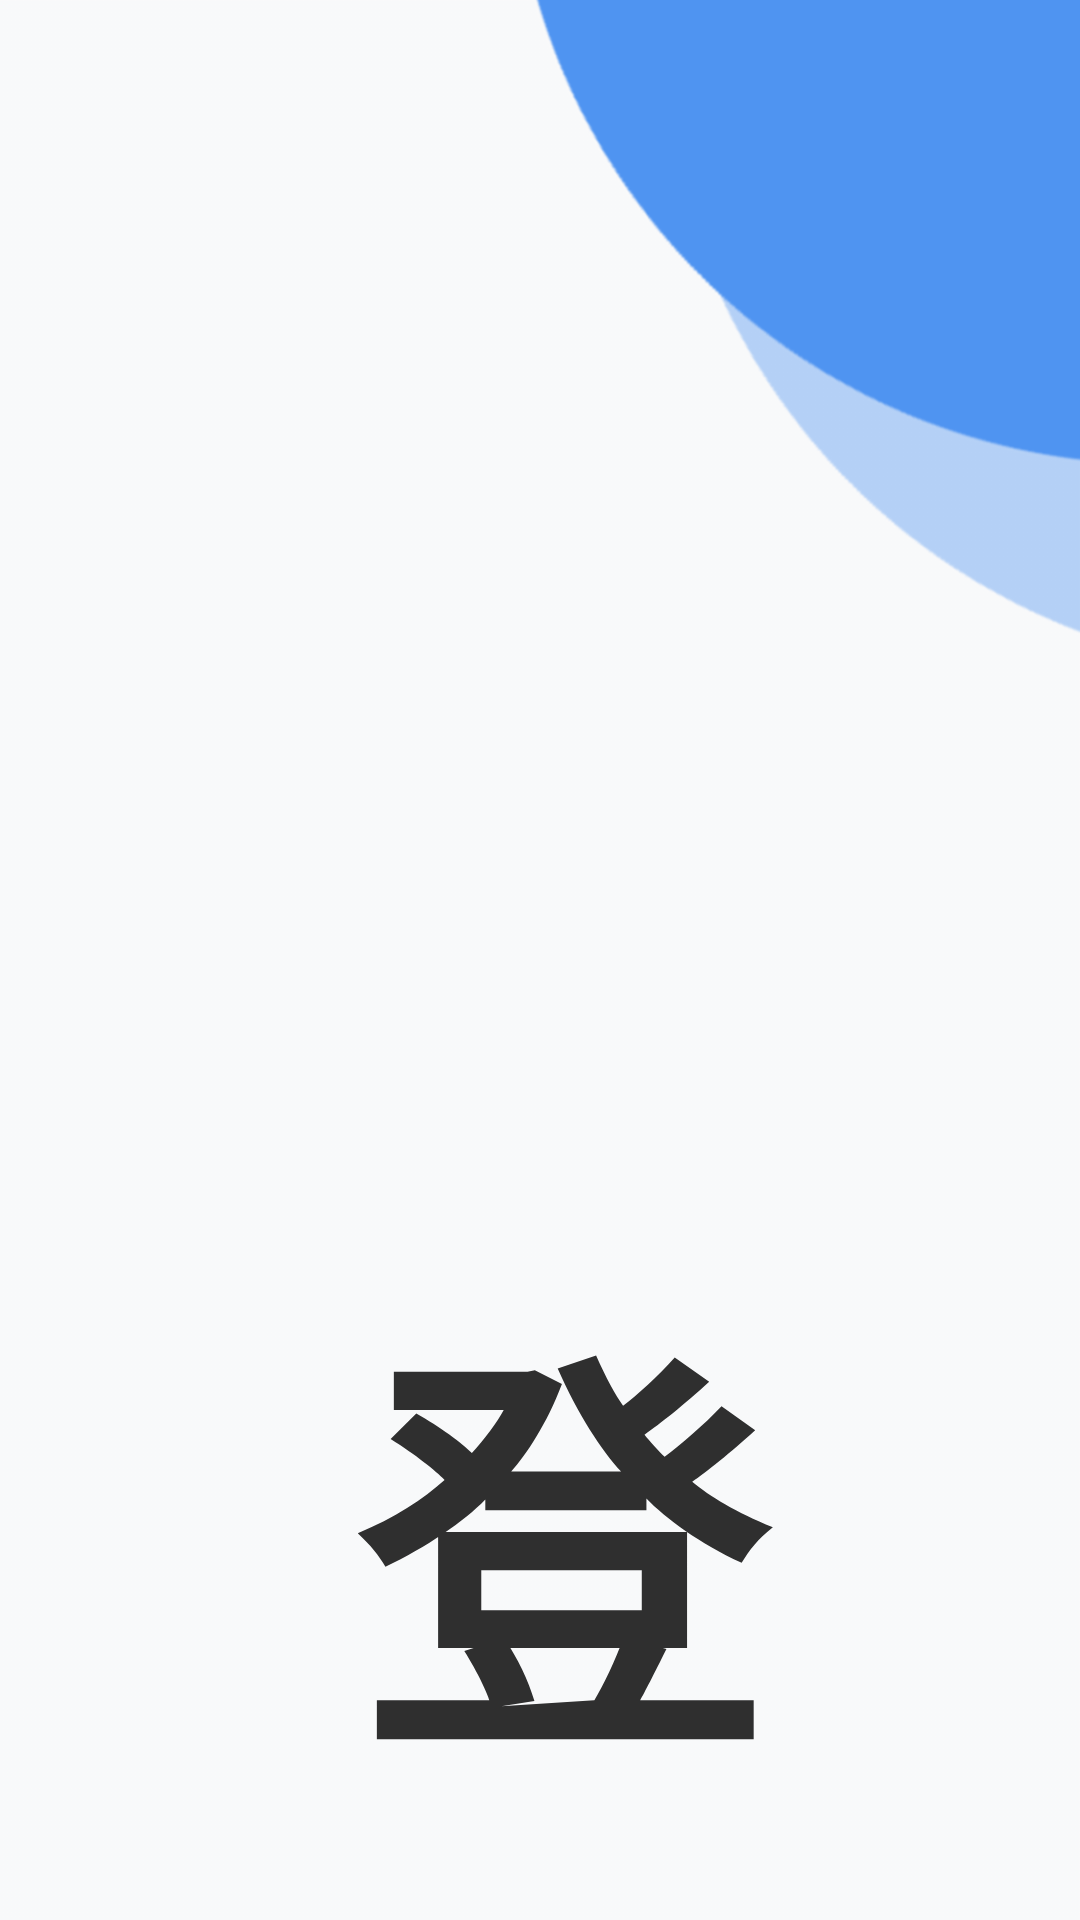

Reconstruct the res/layout file that produces this screen, plus the resources it refers to.
<!-- AndroidManifest.xml: application theme Theme.AppCompat.Light.NoActionBar -->
<!-- res/layout/act_login.xml -->
<?xml version="1.0" encoding="utf-8"?>
<LinearLayout xmlns:android="http://schemas.android.com/apk/res/android"
    android:layout_width="match_parent"
    android:layout_height="match_parent"
    android:background="@mipmap/login_bg"
    android:orientation="vertical">

    <TextView
        android:layout_width="wrap_content"
        android:layout_height="wrap_content"
        android:layout_marginLeft="57pt"
        android:layout_marginTop="200pt"
        android:includeFontPadding="false"
        android:text="登录"
        android:textColor="#2F2F2F"
        android:textSize="67pt"
        android:textStyle="bold" />

    <TextView
        android:layout_width="wrap_content"
        android:layout_height="wrap_content"
        android:layout_marginLeft="57pt"
        android:layout_marginTop="10pt"
        android:includeFontPadding="false"
        android:text="欢迎再次回来～"
        android:textColor="@color/color_9"
        android:textSize="42pt" />


    <LinearLayout
        android:layout_width="match_parent"
        android:layout_height="84pt"
        android:layout_marginHorizontal="72pt"
        android:layout_marginTop="200pt"
        android:background="@drawable/login_bg_input"
        android:gravity="center_vertical"
        android:paddingLeft="37pt">

        <ImageView
            android:layout_width="29pt"
            android:layout_height="29pt"
            android:src="@mipmap/zhanghao" />

        <EditText
            android:id="@+id/ed_phone"
            android:layout_width="match_parent"
            android:layout_height="match_parent"
            android:background="@null"
            android:gravity="center_vertical"
            android:hint="请输入账号"
            android:inputType="number"
            android:maxLength="11"
            android:maxLines="1"
            android:paddingLeft="37pt"
            android:textColor="@color/color_9"
            android:textColorHint="#DDDDDD"
            android:textSize="27pt" />
    </LinearLayout>

    <LinearLayout
        android:layout_width="match_parent"
        android:layout_height="84pt"
        android:layout_marginHorizontal="72pt"
        android:layout_marginTop="20pt"
        android:background="@drawable/login_bg_input"
        android:gravity="center_vertical"
        android:paddingLeft="37pt">

        <ImageView
            android:layout_width="29pt"
            android:layout_height="29pt"
            android:src="@mipmap/zhanghao" />

        <EditText
            android:id="@+id/ed_pwd"
            android:layout_width="match_parent"
            android:layout_height="match_parent"
            android:background="@null"
            android:gravity="center_vertical"
            android:hint="请输入密码"
            android:inputType="textPassword"
            android:maxLength="11"
            android:maxLines="1"
            android:paddingLeft="37pt"
            android:textColor="@color/color_9"
            android:textColorHint="#DDDDDD"
            android:textSize="27pt" />
    </LinearLayout>

    <TextView
        android:id="@+id/bt_login"
        android:layout_width="match_parent"
        android:layout_height="84pt"
        android:layout_marginHorizontal="72pt"
        android:layout_marginTop="58pt"
        android:background="@drawable/btn_confirm"
        android:gravity="center"
        android:text="登录"
        android:textColor="@color/white"
        android:textSize="35pt"
        android:textStyle="bold" />

    <TextView
        android:id="@+id/bt_wangjimima"
        android:layout_width="wrap_content"
        android:layout_height="wrap_content"
        android:layout_gravity="center_horizontal"
        android:padding="20pt"
        android:text="忘记密码"
        android:textColor="@color/color_9"
        android:textSize="27pt" />
</LinearLayout>
<!-- resources referenced by this layout -->
<resources>
  <color name="color_9">#999999</color>
  <color name="white">#FFFFFF</color>
  <!-- drawable btn_confirm (drawable) -->
  <?xml version="1.0" encoding="utf-8"?>
  <shape xmlns:android="http://schemas.android.com/apk/res/android"
      android:shape="rectangle">
      <solid android:color="@color/color_blue" />
      <corners android:radius="42pt" />
  </shape>
  <!-- drawable login_bg_input (drawable) -->
  <?xml version="1.0" encoding="utf-8"?>
  <shape xmlns:android="http://schemas.android.com/apk/res/android"
      android:shape="rectangle">
      <solid android:color="#F3F3F5" />
      <corners android:radius="42pt" />
      <stroke
          android:width="1pt"
          android:color="#DCDCDC" />
  </shape>
  <!-- mipmap login_bg: png bitmap (mipmap-hdpi, 24327 bytes) -->
  <!-- mipmap zhanghao: png bitmap (mipmap-hdpi, 721 bytes) -->
  <color name="color_blue">#4F94F1</color>
</resources>
